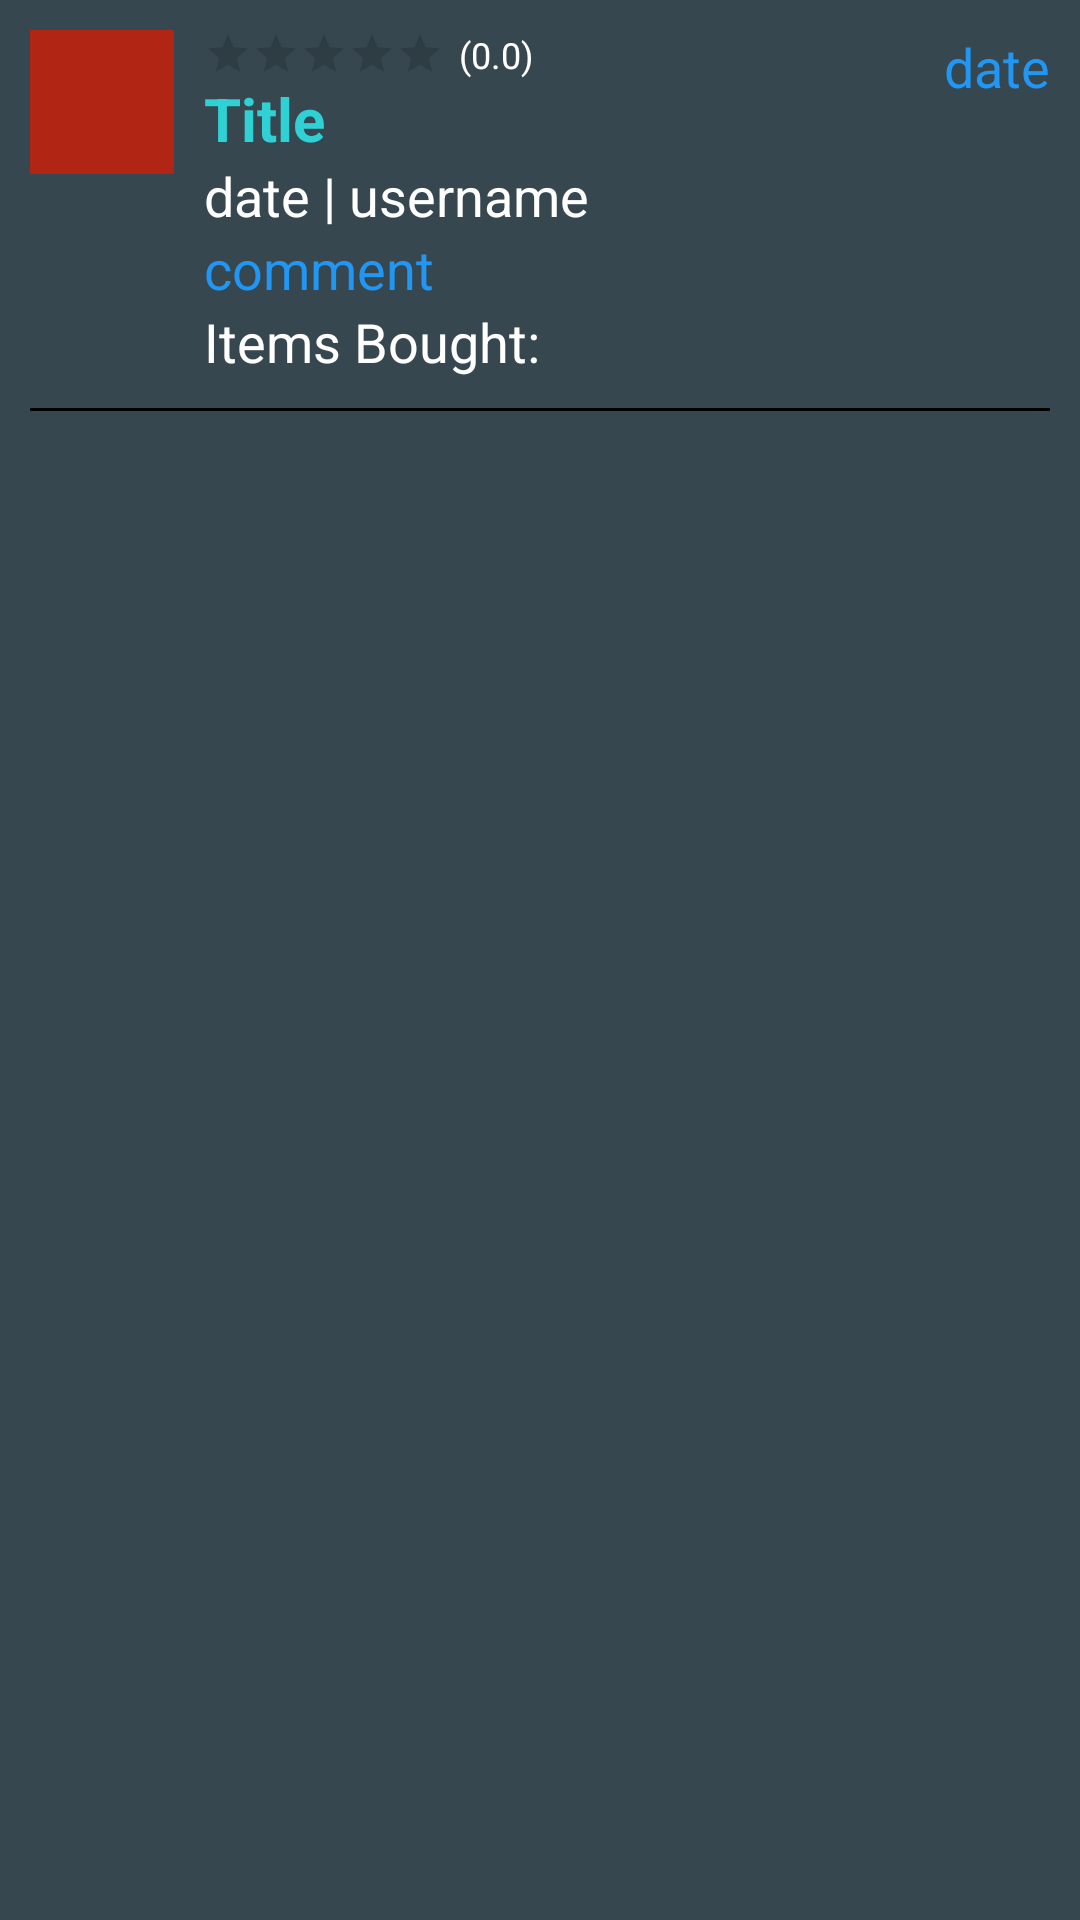

Reconstruct the res/layout file that produces this screen, plus the resources it refers to.
<!-- AndroidManifest.xml: application theme AppTheme -->
<!-- res/layout/shop_rate_layout.xml -->
<?xml version="1.0" encoding="utf-8"?>
<RelativeLayout xmlns:android="http://schemas.android.com/apk/res/android"
    android:layout_width="match_parent"
    android:layout_height="wrap_content"
    android:background="@color/colorPrimaryDark"
    android:orientation="vertical"
    android:paddingLeft="10dp"
    android:paddingRight="10dp"
    android:paddingTop="10dp">

    <ImageView
        android:id="@+id/imageViewDp"
        android:layout_width="48dp"
        android:layout_height="48dp"
        android:layout_gravity="center_horizontal"
        android:src="@color/bg_screen1" />

    <RatingBar
        android:id="@+id/ratingBar"
        style="@style/Widget.AppCompat.RatingBar.Small"
        android:layout_width="wrap_content"
        android:layout_height="wrap_content"
        android:layout_marginLeft="10dp"
        android:layout_toRightOf="@+id/imageViewDp"
        android:max="5"
        android:numStars="5" />

    <TextView
        android:id="@+id/rRate"
        android:layout_width="wrap_content"
        android:layout_height="wrap_content"
        android:layout_marginLeft="5dp"
        android:layout_marginTop="0dp"
        android:layout_toRightOf="@+id/ratingBar"
        android:text="(0.0)"
        android:textColor="#fff"
        android:textSize="12sp" />

    <TextView
        android:id="@+id/rDate"
        android:layout_width="wrap_content"
        android:layout_height="wrap_content"
        android:layout_alignParentRight="true"
        android:layout_marginLeft="10dp"
        android:text="date"
        android:textColor="@color/colorAccent"
        android:textSize="18sp" />

    <TextView
        android:id="@+id/rTitle"
        android:layout_width="match_parent"
        android:layout_height="wrap_content"
        android:layout_below="@+id/ratingBar"
        android:layout_marginLeft="10dp"
        android:layout_toRightOf="@+id/imageViewDp"
        android:text="Title"
        android:textColor="@color/selected_item_color"
        android:textSize="20sp"
        android:textStyle="bold" />

    <TextView
        android:id="@+id/rDateUser"
        android:layout_width="match_parent"
        android:layout_height="wrap_content"
        android:layout_below="@+id/rTitle"
        android:layout_marginLeft="10dp"
        android:layout_toRightOf="@+id/imageViewDp"
        android:text="date | username"
        android:textColor="#fff"
        android:textSize="18sp" />

    <TextView
        android:id="@+id/rComment"
        android:layout_width="match_parent"
        android:layout_height="wrap_content"
        android:layout_below="@+id/rDateUser"
        android:layout_marginLeft="10dp"
        android:layout_toRightOf="@+id/imageViewDp"
        android:text="comment"
        android:textColor="@color/colorAccent"
        android:textSize="18sp" />

    <TextView
        android:id="@+id/rItems"
        android:layout_width="match_parent"
        android:layout_height="wrap_content"
        android:layout_below="@+id/rComment"
        android:layout_marginLeft="10dp"
        android:layout_toRightOf="@+id/imageViewDp"
        android:text="Items Bought:"
        android:textColor="#fff"
        android:textSize="18sp" />

    <View
        android:layout_width="match_parent"
        android:layout_height="1dp"
        android:layout_below="@+id/rItems"
        android:layout_marginTop="10dp"
        android:background="#000" />

</RelativeLayout>
<!-- resources referenced by this layout -->
<resources>
  <color name="bg_screen1">#b12515</color>
  <color name="colorAccent">#2196F3</color>
  <color name="colorPrimaryDark">#37474F</color>
  <color name="selected_item_color">#30d1d5</color>
  <style name="AppTheme" parent="Theme.AppCompat.Light.DarkActionBar">
          
          <item name="colorPrimary">@color/colorPrimary</item>
          <item name="colorPrimaryDark">@color/colorPrimaryDark</item>
          <item name="colorAccent">@color/colorAccent</item>
      </style>
  <color name="colorPrimary">#263238</color>
</resources>
